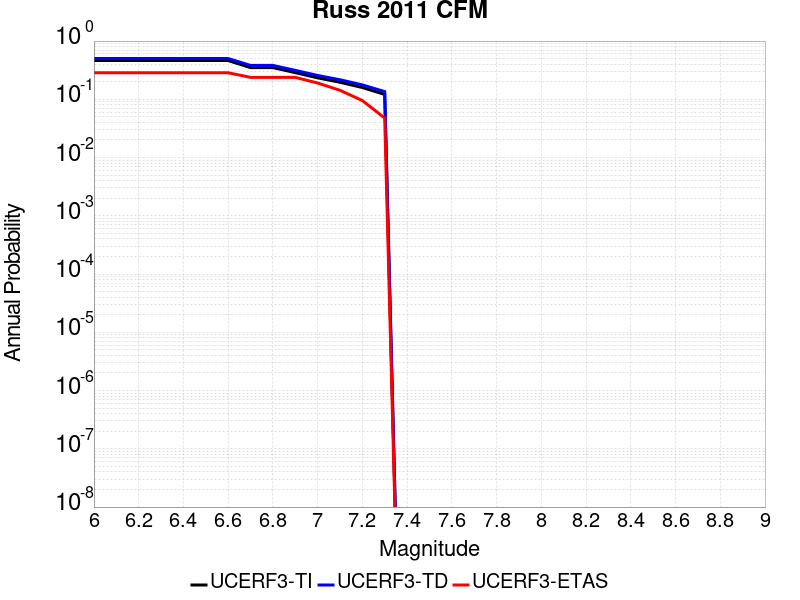

The table this chart was drawn from, first rows:
Magnitude, UCERF3-TI Prob, UCERF3-TD Prob, UCERF3-ETAS Prob
6.0, 0.4626, 0.5015, 0.2857
6.1, 0.4626, 0.5015, 0.2857
6.2, 0.4626, 0.5015, 0.2857
6.3, 0.4626, 0.5015, 0.2857
6.4, 0.4626, 0.5015, 0.2857
6.5, 0.4626, 0.5015, 0.2857
6.6, 0.4626, 0.5015, 0.2857
6.7, 0.3501, 0.3817, 0.2381
6.8, 0.3501, 0.3817, 0.2381
6.9, 0.2871, 0.3143, 0.2381
7.0, 0.2337, 0.2569, 0.1905
7.1, 0.1963, 0.2167, 0.1429
7.2, 0.1593, 0.1768, 0.09524
7.3, 0.1213, 0.1356, 0.04762
